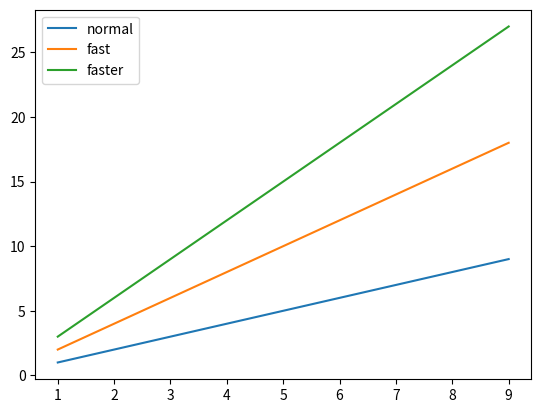

This figure's Python source:
import matplotlib.pyplot as plt
import numpy as np
x=np.arange(1,10)
fig1=plt.figure()
ax=fig1.add_subplot(111)
plt.plot(x,x)
plt.plot(x,x*2)
plt.plot(x,x*3)
ax.legend(['normal','fast','faster'])


